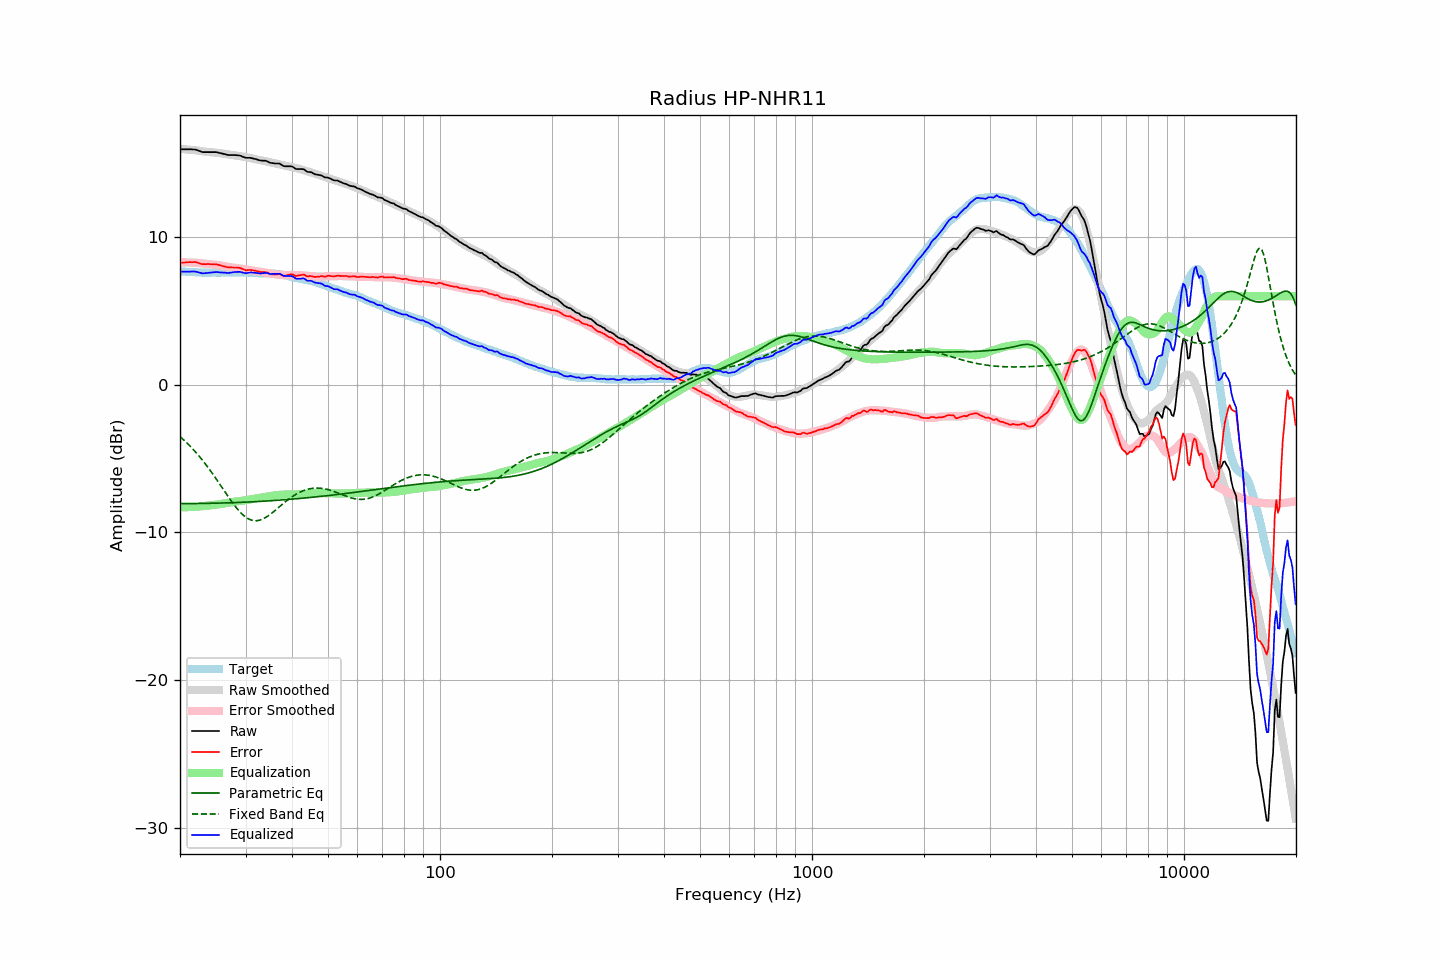

Values plotted in this chart, from the file beside it:
frequency, raw, error, smoothed, error_smoothed, equalization, parametric_eq, fixed_band_eq, equalized_raw, equalized_smoothed, target
20.00, 15.95, 8.26, 15.98, 8.29, -8.29, -8.05, -3.51, 7.66, 7.69, 7.69
20.20, 15.95, 8.27, 15.97, 8.29, -8.29, -8.05, -3.61, 7.66, 7.68, 7.68
20.40, 15.95, 8.28, 15.96, 8.29, -8.29, -8.05, -3.70, 7.66, 7.67, 7.67
20.61, 15.95, 8.28, 15.95, 8.29, -8.29, -8.05, -3.81, 7.66, 7.66, 7.67
20.81, 15.95, 8.30, 15.94, 8.29, -8.29, -8.05, -3.91, 7.66, 7.66, 7.65
21.02, 15.95, 8.30, 15.93, 8.28, -8.28, -8.04, -4.02, 7.66, 7.65, 7.65
21.23, 15.95, 8.31, 15.92, 8.28, -8.28, -8.04, -4.13, 7.67, 7.64, 7.64
21.44, 15.95, 8.30, 15.91, 8.28, -8.28, -8.04, -4.24, 7.67, 7.63, 7.65
21.66, 15.94, 8.30, 15.90, 8.27, -8.27, -8.04, -4.35, 7.67, 7.63, 7.64
21.87, 15.94, 8.31, 15.89, 8.27, -8.27, -8.04, -4.47, 7.67, 7.62, 7.63
22.09, 15.92, 8.30, 15.88, 8.26, -8.26, -8.04, -4.59, 7.66, 7.62, 7.62
22.31, 15.88, 8.26, 15.86, 8.25, -8.25, -8.04, -4.72, 7.63, 7.61, 7.62
22.54, 15.84, 8.23, 15.85, 8.24, -8.24, -8.04, -4.85, 7.60, 7.61, 7.61
22.76, 15.80, 8.19, 15.83, 8.23, -8.23, -8.04, -4.98, 7.57, 7.60, 7.60
22.99, 15.76, 8.17, 15.82, 8.22, -8.22, -8.04, -5.11, 7.54, 7.60, 7.59
23.22, 15.76, 8.18, 15.80, 8.21, -8.21, -8.03, -5.25, 7.55, 7.60, 7.58
23.45, 15.76, 8.17, 15.79, 8.20, -8.20, -8.03, -5.39, 7.56, 7.59, 7.59
23.69, 15.76, 8.18, 15.78, 8.18, -8.18, -8.03, -5.54, 7.57, 7.59, 7.58
23.92, 15.76, 8.18, 15.76, 8.17, -8.17, -8.03, -5.68, 7.58, 7.59, 7.58
24.16, 15.76, 8.17, 15.75, 8.16, -8.16, -8.03, -5.83, 7.59, 7.59, 7.59
24.40, 15.76, 8.16, 15.74, 8.15, -8.15, -8.02, -5.98, 7.61, 7.59, 7.60
24.65, 15.76, 8.16, 15.73, 8.14, -8.14, -8.02, -6.14, 7.62, 7.59, 7.60
24.89, 15.76, 8.16, 15.72, 8.13, -8.13, -8.02, -6.29, 7.63, 7.60, 7.60
25.14, 15.75, 8.15, 15.71, 8.11, -8.11, -8.02, -6.45, 7.63, 7.60, 7.60
25.39, 15.72, 8.12, 15.70, 8.10, -8.10, -8.01, -6.61, 7.62, 7.60, 7.60
25.65, 15.69, 8.09, 15.68, 8.08, -8.08, -8.01, -6.77, 7.61, 7.60, 7.60
25.91, 15.67, 8.06, 15.67, 8.06, -8.06, -8.01, -6.93, 7.61, 7.61, 7.61
26.16, 15.64, 8.02, 15.65, 8.04, -8.04, -8.01, -7.10, 7.60, 7.61, 7.61
26.43, 15.62, 8.01, 15.63, 8.03, -8.03, -8.00, -7.26, 7.59, 7.61, 7.61
26.69, 15.59, 7.98, 15.62, 8.01, -8.01, -8.00, -7.42, 7.58, 7.61, 7.61
26.96, 15.56, 7.95, 15.61, 8.00, -8.00, -8.00, -7.58, 7.56, 7.61, 7.61
27.23, 15.56, 7.95, 15.59, 7.98, -7.98, -7.99, -7.73, 7.58, 7.61, 7.61
27.50, 15.56, 7.95, 15.57, 7.96, -7.96, -7.99, -7.89, 7.60, 7.61, 7.61
27.77, 15.56, 7.94, 15.55, 7.94, -7.94, -7.98, -8.04, 7.62, 7.61, 7.62
28.05, 15.56, 7.94, 15.54, 7.92, -7.92, -7.98, -8.18, 7.64, 7.61, 7.62
28.33, 15.55, 7.94, 15.52, 7.91, -7.91, -7.98, -8.32, 7.64, 7.61, 7.61
28.62, 15.54, 7.93, 15.51, 7.89, -7.89, -7.97, -8.45, 7.65, 7.61, 7.60
28.90, 15.53, 7.92, 15.49, 7.88, -7.88, -7.97, -8.57, 7.65, 7.61, 7.61
29.19, 15.50, 7.89, 15.48, 7.87, -7.87, -7.96, -8.69, 7.63, 7.61, 7.61
29.48, 15.45, 7.84, 15.46, 7.85, -7.85, -7.96, -8.79, 7.60, 7.61, 7.61
29.78, 15.41, 7.80, 15.44, 7.83, -7.83, -7.95, -8.89, 7.57, 7.61, 7.61
30.08, 15.37, 7.75, 15.42, 7.82, -7.82, -7.95, -8.97, 7.55, 7.60, 7.62
30.38, 15.37, 7.76, 15.39, 7.79, -7.79, -7.94, -9.04, 7.57, 7.60, 7.61
30.68, 15.37, 7.78, 15.37, 7.77, -7.77, -7.94, -9.10, 7.59, 7.59, 7.59
30.99, 15.37, 7.78, 15.34, 7.76, -7.76, -7.93, -9.15, 7.61, 7.59, 7.59
31.30, 15.34, 7.76, 15.32, 7.74, -7.74, -7.93, -9.18, 7.60, 7.58, 7.58
31.61, 15.31, 7.73, 15.30, 7.72, -7.72, -7.92, -9.20, 7.58, 7.58, 7.58
31.93, 15.29, 7.72, 15.28, 7.71, -7.71, -7.92, -9.21, 7.58, 7.57, 7.57
32.24, 15.26, 7.69, 15.26, 7.69, -7.69, -7.91, -9.20, 7.57, 7.57, 7.56
32.57, 15.22, 7.67, 15.24, 7.67, -7.67, -7.90, -9.18, 7.55, 7.56, 7.55
32.89, 15.19, 7.64, 15.21, 7.66, -7.66, -7.90, -9.15, 7.53, 7.56, 7.55
33.22, 15.18, 7.63, 15.19, 7.64, -7.64, -7.89, -9.11, 7.54, 7.55, 7.55
33.55, 15.18, 7.63, 15.17, 7.62, -7.62, -7.88, -9.06, 7.56, 7.55, 7.54
33.89, 15.18, 7.63, 15.14, 7.60, -7.60, -7.88, -9.01, 7.58, 7.55, 7.55
34.23, 15.15, 7.61, 15.12, 7.58, -7.58, -7.87, -8.94, 7.57, 7.54, 7.54
34.57, 15.09, 7.55, 15.10, 7.56, -7.56, -7.86, -8.87, 7.53, 7.54, 7.54
34.92, 15.04, 7.51, 15.07, 7.54, -7.54, -7.86, -8.79, 7.50, 7.54, 7.53
35.27, 15.02, 7.48, 15.05, 7.52, -7.52, -7.85, -8.70, 7.50, 7.53, 7.54
35.62, 15.01, 7.48, 15.02, 7.50, -7.50, -7.84, -8.62, 7.51, 7.52, 7.53
35.97, 14.99, 7.47, 15.00, 7.48, -7.48, -7.83, -8.53, 7.51, 7.52, 7.52
... 635 more rows
